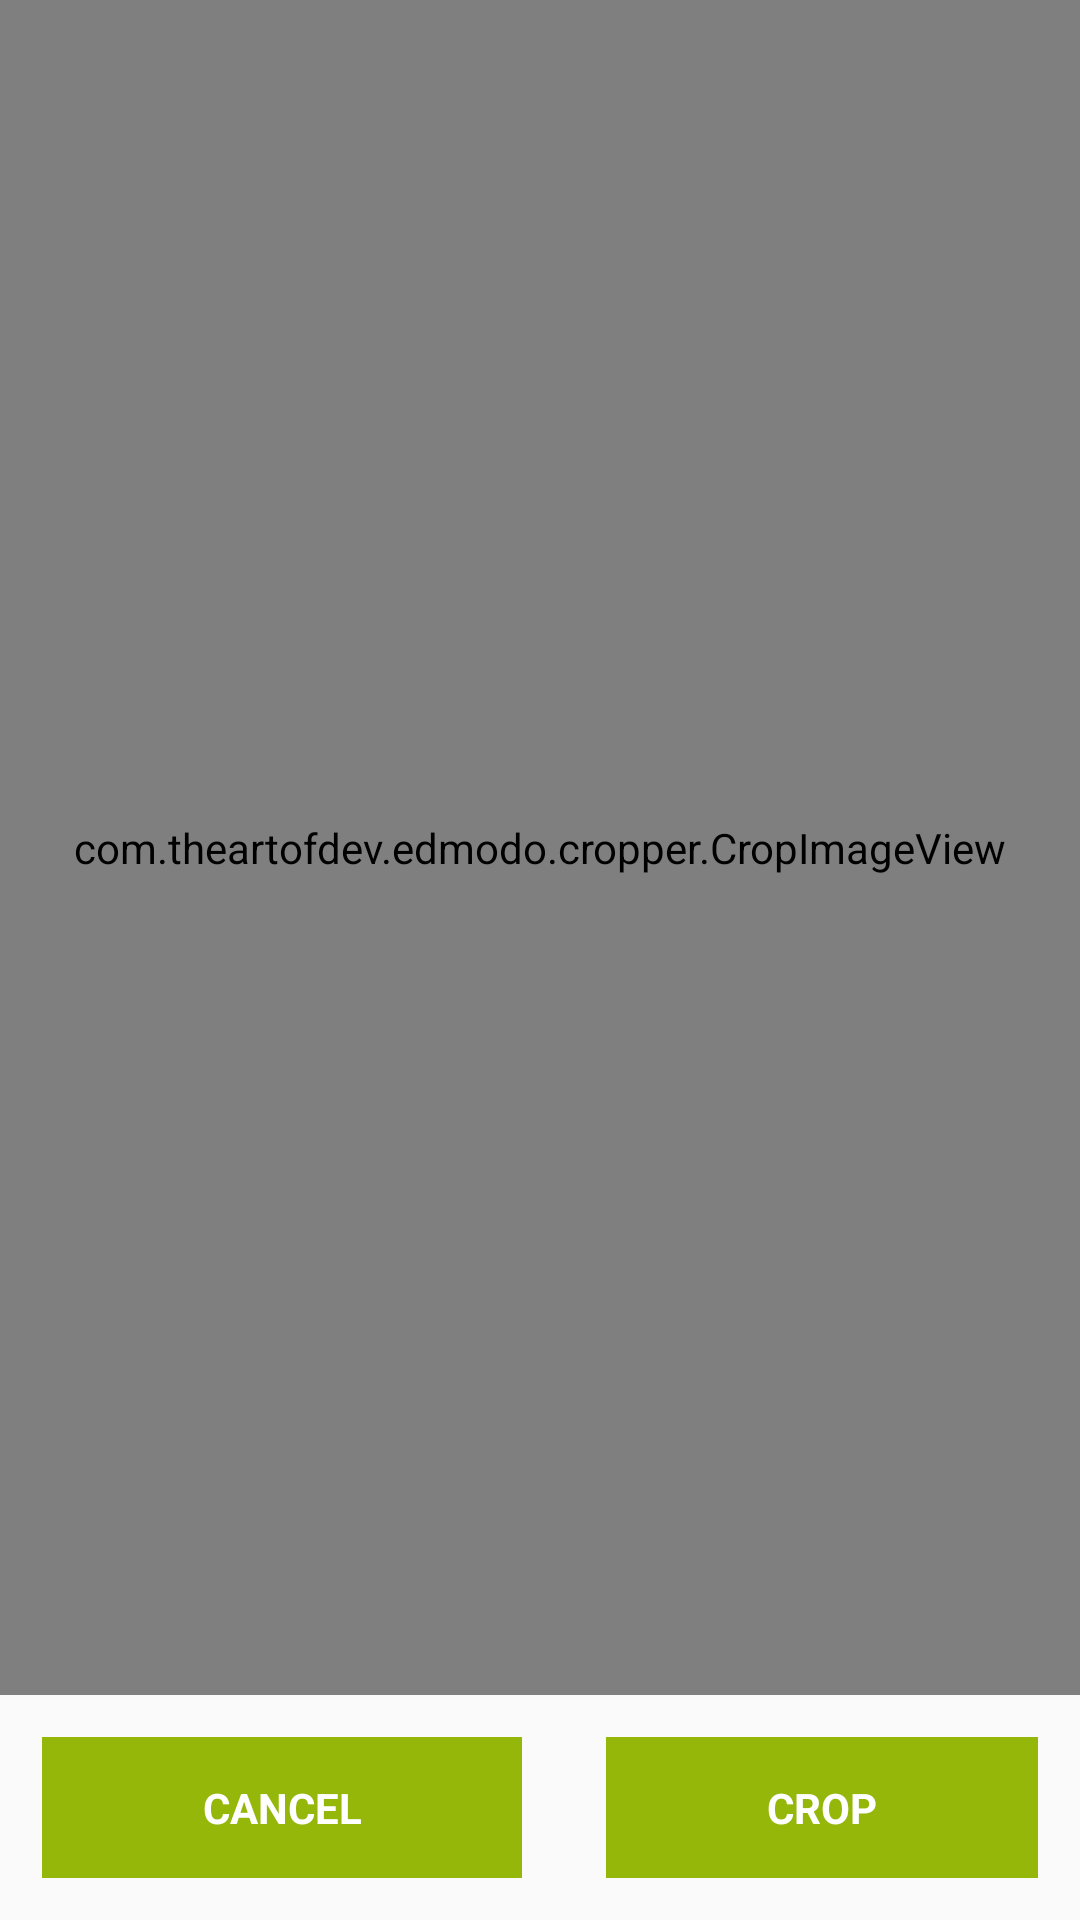

Android layout source for this screen:
<!-- AndroidManifest.xml: application theme AppTheme -->
<!-- res/layout/fragment_image_cropper.xml -->
<?xml version="1.0" encoding="utf-8"?>
<RelativeLayout xmlns:android="http://schemas.android.com/apk/res/android"
    xmlns:custom="http://schemas.android.com/apk/res-auto"
    android:layout_width="match_parent"
    android:layout_height="match_parent"
    android:orientation="vertical">

    <com.theartofdev.edmodo.cropper.CropImageView
        android:id="@+id/civ_main"
        android:layout_width="match_parent"
        android:layout_height="match_parent"
        android:layout_above="@+id/ll_bottom"
        custom:cropAspectRatioX="1"
        custom:cropAspectRatioY="1"
        custom:cropFixAspectRatio="true" />

    <LinearLayout
        android:id="@+id/ll_bottom"
        android:layout_width="match_parent"
        android:layout_height="wrap_content"
        android:layout_alignParentBottom="true"
        android:layout_alignParentStart="true">

        <TextView
            android:id="@+id/tv_cancel"
            style="@style/TextViewSingleLine.SubmitWrap"
            android:text="@string/tv_cancel" />

        <TextView
            android:id="@+id/tv_crop"
            style="@style/TextViewSingleLine.SubmitWrap"
            android:text="@string/tv_crop" />
    </LinearLayout>


</RelativeLayout>
<!-- resources referenced by this layout -->
<resources>
  <string name="tv_cancel">Cancel</string>
  <string name="tv_crop">Crop</string>
  <style name="TextViewSingleLine.SubmitWrap">
          <item name="android:layout_width">wrap_content</item>
          <item name="android:minWidth">@dimen/spc_50</item>
          <item name="android:textSize">@dimen/txt_14</item>
          <item name="android:textColor">@android:color/white</item>
          <item name="android:layout_margin">@dimen/spc_14</item>
          <item name="android:textAllCaps">true</item>
          <item name="android:layout_weight">1</item>
          <item name="android:padding">@dimen/spc_14</item>
          <item name="android:background">@color/colorAccent</item>
          <item name="android:layout_alignParentBottom">true</item>
          <item name="android:textStyle">bold</item>
          <item name="android:gravity">center</item>
      </style>
  <style name="AppTheme" parent="Theme.AppCompat.Light.DarkActionBar">
          
          <item name="colorPrimary">@color/colorPrimary</item>
          <item name="colorPrimaryDark">@color/colorPrimaryDark</item>
          <item name="colorAccent">@color/colorAccent</item>
      </style>
  <dimen name="spc_50">50dp</dimen>
  <dimen name="txt_14">14sp</dimen>
  <dimen name="spc_14">14dp</dimen>
  <color name="colorAccent">#94B70A</color>
  <color name="colorPrimary">#b00a32</color>
  <color name="colorPrimaryDark">#7b0320</color>
</resources>
